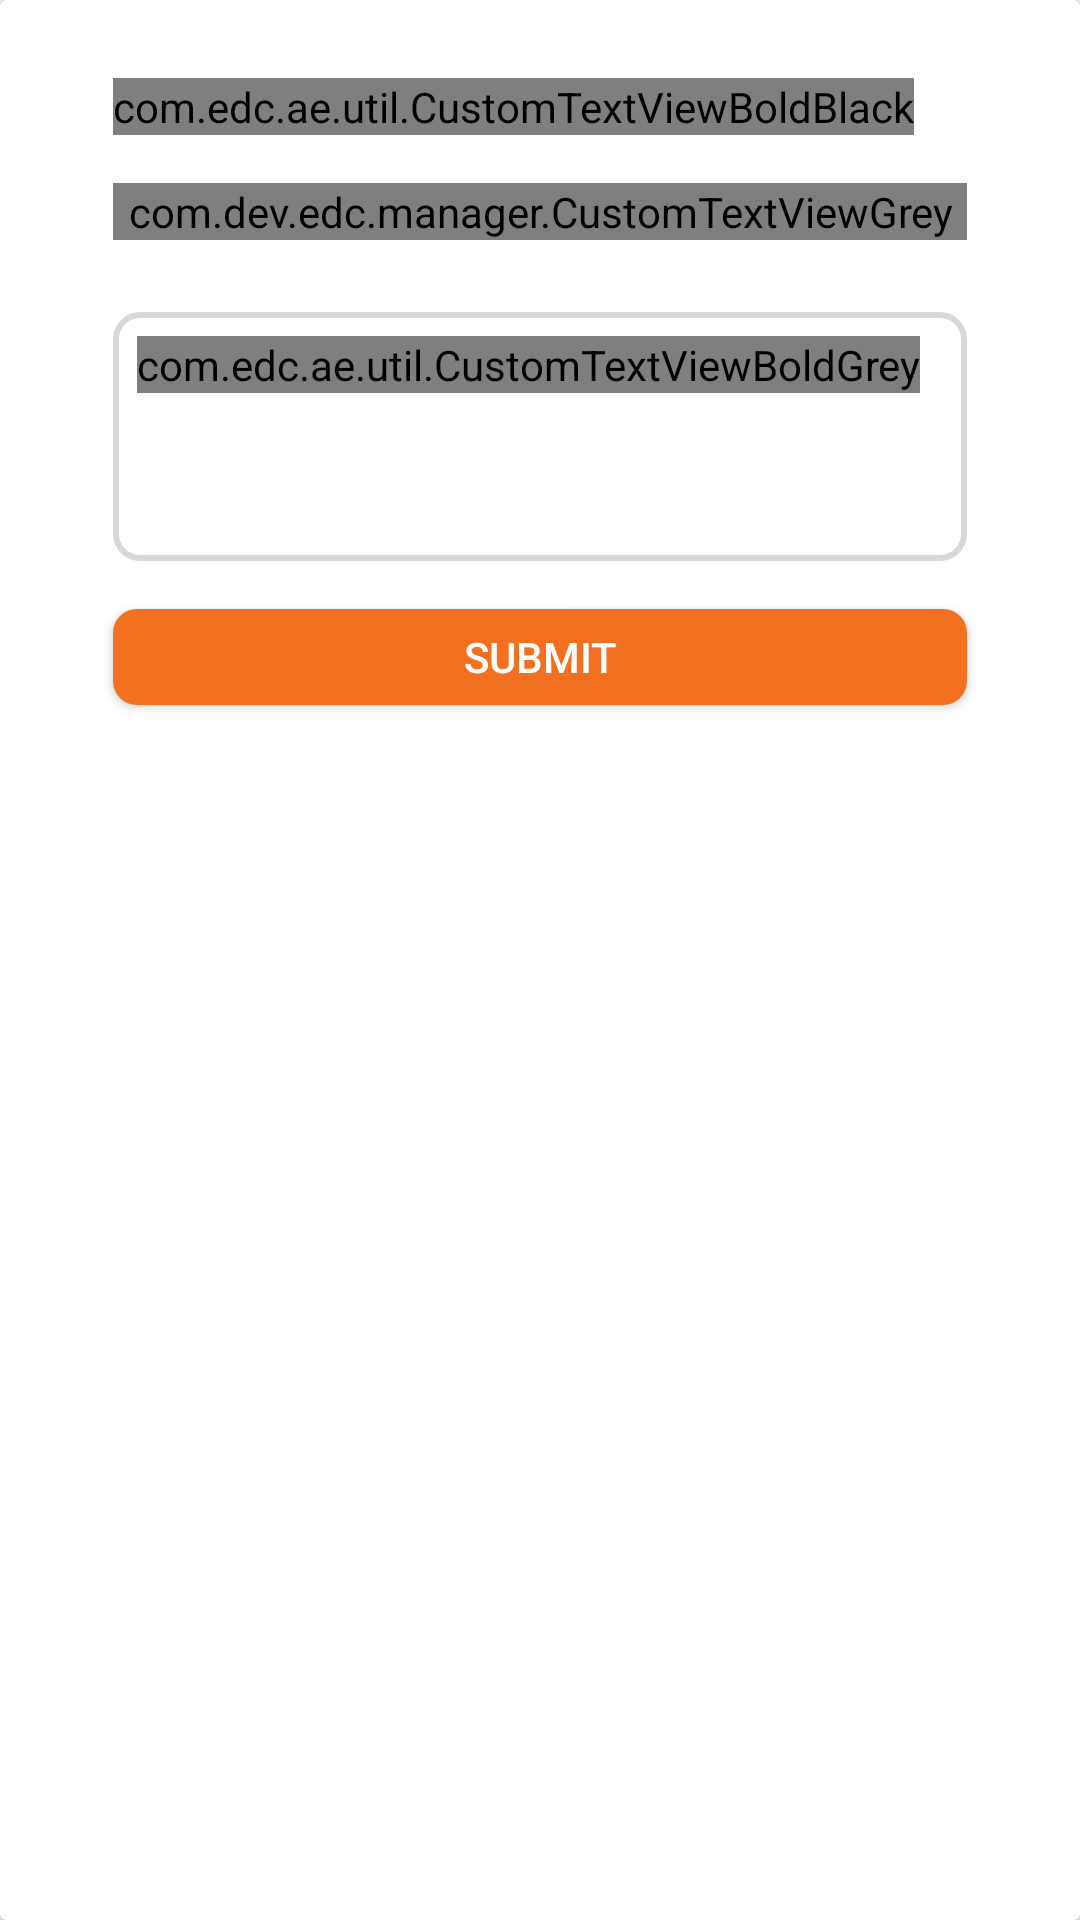

Here is an Android app screen rendered from its layout file. Give the layout XML and the strings, colors and styles it references.
<!-- AndroidManifest.xml: application theme Theme.AppCompat.Light.NoActionBar -->
<!-- res/layout/bottom_sheet_forgot_password.xml -->
<?xml version="1.0" encoding="utf-8"?>
<androidx.cardview.widget.CardView
    xmlns:android="http://schemas.android.com/apk/res/android"
    xmlns:app="http://schemas.android.com/apk/res-auto"
    xmlns:tools="http://schemas.android.com/tools"
    android:layout_width="match_parent"
    android:layout_height="match_parent">
    <androidx.constraintlayout.widget.ConstraintLayout
        android:layout_width="match_parent"
        android:layout_height="wrap_content"
        android:layout_margin="2dp">

        <androidx.constraintlayout.widget.Guideline
            android:id="@+id/guideline12"
            android:layout_width="wrap_content"
            android:layout_height="wrap_content"
            android:orientation="vertical"
            app:layout_constraintGuide_percent="0.10" />
        <androidx.constraintlayout.widget.Guideline
            android:id="@+id/guideline13"
            android:layout_width="wrap_content"
            android:layout_height="wrap_content"
            android:orientation="vertical"
            app:layout_constraintGuide_percent="0.90" />

        <com.edc.ae.util.CustomTextViewBoldBlack
            android:id="@+id/customTextViewBoldBlack"
            android:layout_width="wrap_content"
            android:layout_height="wrap_content"
            android:layout_marginTop="24dp"
            android:textSize="24dp"
            android:text="@string/forgot_password_title"
            app:layout_constraintStart_toStartOf="@+id/guideline12"
            app:layout_constraintTop_toTopOf="parent" />

        <com.dev.edc.manager.CustomTextViewGrey
            android:id="@+id/customTextViewGrey"
            android:layout_width="0dp"
            android:layout_height="wrap_content"
            android:layout_marginTop="16dp"
            android:text="@string/forgot_password_message"
            app:layout_constraintEnd_toStartOf="@+id/guideline13"
            app:layout_constraintStart_toStartOf="@+id/guideline12"
            app:layout_constraintTop_toBottomOf="@+id/customTextViewBoldBlack" />

        <androidx.constraintlayout.widget.ConstraintLayout
            android:id="@+id/constraintTrafficNo"
            android:layout_width="0dp"
            android:layout_height="wrap_content"
            android:layout_marginTop="24dp"
            android:background="@drawable/roundedbg"
            app:layout_constraintEnd_toStartOf="@+id/guideline13"
            app:layout_constraintStart_toStartOf="@+id/guideline12"
            app:layout_constraintTop_toBottomOf="@+id/customTextViewGrey">


            <com.edc.ae.util.CustomTextViewBoldGrey
                android:id="@+id/textEmailID"
                android:layout_width="wrap_content"
                android:layout_height="wrap_content"
                android:layout_marginStart="8dp"
                android:layout_marginTop="8dp"
                android:text="EMAIL ID"
                android:textSize="11sp"
                app:layout_constraintStart_toStartOf="parent"
                app:layout_constraintTop_toTopOf="parent" />

            <EditText
                android:id="@+id/editEmail"
                android:layout_width="0dp"
                android:layout_height="40dp"
                android:layout_margin="8dp"
                android:background="@null"
                android:textColor="@color/black"
                app:layout_constraintBottom_toBottomOf="parent"
                app:layout_constraintEnd_toEndOf="parent"
                app:layout_constraintStart_toStartOf="parent"
                app:layout_constraintTop_toBottomOf="@+id/textEmailID" />
        </androidx.constraintlayout.widget.ConstraintLayout>

        <androidx.appcompat.widget.AppCompatButton
            android:id="@+id/buttonSubmit"
            android:layout_width="0dp"
            android:layout_height="32dp"
            android:layout_marginTop="16dp"
            android:layout_marginBottom="24dp"
            android:background="@drawable/rounded_rect_orange"
            android:text="@string/submit"
            android:textColor="@color/white"
            app:layout_constraintBottom_toBottomOf="parent"
            app:layout_constraintEnd_toStartOf="@+id/guideline13"
            app:layout_constraintStart_toStartOf="@+id/guideline12"
            app:layout_constraintTop_toBottomOf="@+id/constraintTrafficNo" />

    </androidx.constraintlayout.widget.ConstraintLayout>

</androidx.cardview.widget.CardView>
<!-- resources referenced by this layout -->
<resources>
  <color name="black">#FF000000</color>
  <color name="white">#FFFFFFFF</color>
  <!-- drawable rounded_rect_orange (drawable) -->
  <shape xmlns:android="http://schemas.android.com/apk/res/android"
      android:shape="rectangle">
  
      <solid android:color="@color/edc_orange" />
      <corners
          android:radius="8dp" />
  
  </shape>
  <!-- drawable roundedbg (drawable) -->
  <?xml version="1.0" encoding="utf-8"?>
  <shape xmlns:android="http://schemas.android.com/apk/res/android"
      android:shape="rectangle">
      <solid android:color="#00000000"
          />
      <corners android:bottomLeftRadius="8dp"
          android:topLeftRadius="8dp"
          android:bottomRightRadius="8dp"
          android:topRightRadius="8dp"/>
      <stroke android:color="#D8D8D8" android:width="2dp" />
  
  </shape>
  <string name="forgot_password_message">Enter your email for the verification process.We will send instructions to reset password to your email.</string>
  <string name="forgot_password_title">Forgot Password?</string>
  <string name="submit">Submit</string>
  <color name="edc_orange">#F37021</color>
</resources>
